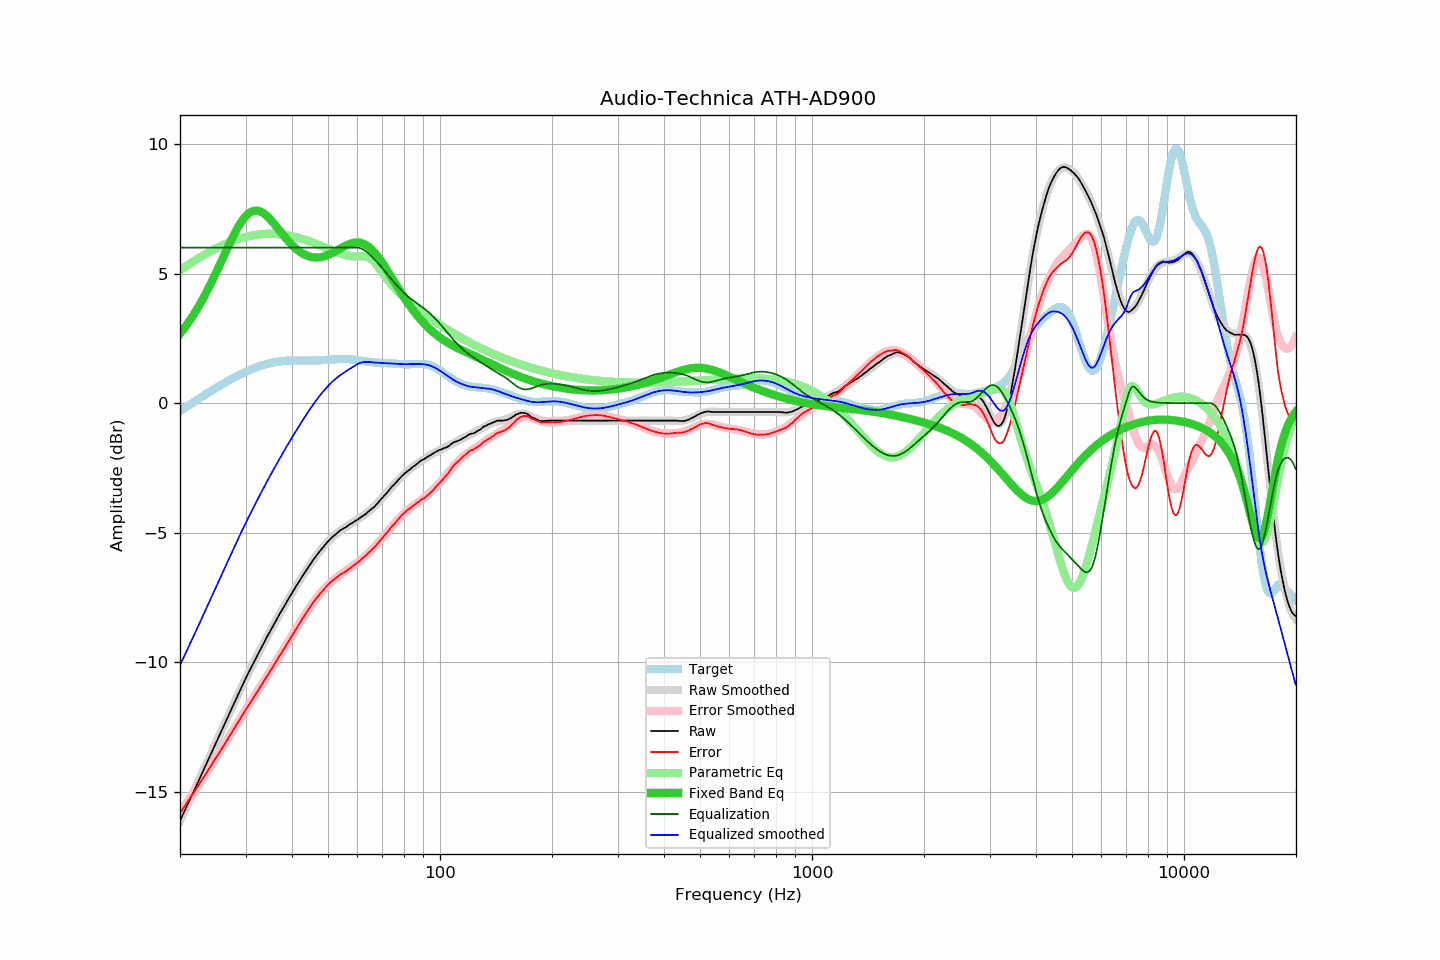

Data behind this chart, as committed beside it:
frequency, raw, error, smoothed, error_smoothed, equalization, parametric_eq, equalized_raw, equalized_smoothed, target
20.00, -16.11, -15.81, -16.11, -15.81, 6.00, 2.68, -10.11, -10.11, -0.30
20.20, -15.98, -15.72, -15.98, -15.72, 6.00, 2.76, -9.98, -9.98, -0.26
20.40, -15.84, -15.62, -15.85, -15.63, 6.00, 2.84, -9.84, -9.85, -0.22
20.61, -15.72, -15.54, -15.72, -15.54, 6.00, 2.92, -9.72, -9.72, -0.18
20.81, -15.58, -15.44, -15.58, -15.45, 6.00, 3.00, -9.58, -9.58, -0.14
21.02, -15.45, -15.36, -15.45, -15.35, 6.00, 3.09, -9.45, -9.45, -0.10
21.23, -15.31, -15.26, -15.32, -15.26, 6.00, 3.18, -9.31, -9.32, -0.06
21.44, -15.18, -15.16, -15.18, -15.17, 6.00, 3.27, -9.18, -9.18, -0.02
21.66, -15.05, -15.08, -15.05, -15.07, 6.00, 3.37, -9.05, -9.05, 0.02
21.87, -14.92, -14.98, -14.92, -14.98, 6.00, 3.46, -8.92, -8.92, 0.06
22.09, -14.78, -14.88, -14.78, -14.88, 6.00, 3.56, -8.78, -8.78, 0.10
22.31, -14.65, -14.79, -14.65, -14.79, 6.00, 3.67, -8.65, -8.65, 0.14
22.54, -14.52, -14.70, -14.51, -14.69, 6.00, 3.77, -8.52, -8.51, 0.18
22.76, -14.37, -14.59, -14.38, -14.60, 6.00, 3.88, -8.37, -8.38, 0.22
22.99, -14.24, -14.50, -14.24, -14.50, 6.00, 3.99, -8.24, -8.24, 0.26
23.22, -14.10, -14.40, -14.10, -14.40, 6.00, 4.11, -8.10, -8.10, 0.30
23.45, -13.97, -14.31, -13.97, -14.31, 6.00, 4.22, -7.97, -7.97, 0.34
23.69, -13.84, -14.21, -13.83, -14.21, 6.00, 4.34, -7.84, -7.83, 0.38
23.92, -13.69, -14.11, -13.70, -14.11, 6.00, 4.46, -7.69, -7.70, 0.42
24.16, -13.56, -14.02, -13.56, -14.01, 6.00, 4.59, -7.56, -7.56, 0.45
24.40, -13.42, -13.91, -13.42, -13.92, 6.00, 4.71, -7.42, -7.42, 0.49
24.65, -13.28, -13.81, -13.29, -13.82, 6.00, 4.84, -7.28, -7.29, 0.53
24.89, -13.15, -13.72, -13.15, -13.72, 6.00, 4.97, -7.15, -7.15, 0.57
25.14, -13.01, -13.62, -13.02, -13.62, 6.00, 5.10, -7.01, -7.02, 0.61
25.39, -12.88, -13.52, -12.88, -13.52, 6.00, 5.24, -6.88, -6.88, 0.64
25.65, -12.74, -13.43, -12.74, -13.42, 6.00, 5.37, -6.74, -6.74, 0.68
25.91, -12.62, -13.33, -12.61, -13.33, 6.00, 5.51, -6.62, -6.61, 0.72
26.16, -12.47, -13.23, -12.47, -13.23, 6.00, 5.64, -6.47, -6.47, 0.75
26.43, -12.35, -13.14, -12.34, -13.13, 6.00, 5.78, -6.35, -6.34, 0.79
26.69, -12.20, -13.03, -12.20, -13.03, 6.00, 5.91, -6.20, -6.20, 0.83
26.96, -12.06, -12.92, -12.07, -12.93, 6.00, 6.04, -6.06, -6.07, 0.86
27.23, -11.93, -12.83, -11.93, -12.83, 6.00, 6.17, -5.93, -5.93, 0.89
27.50, -11.79, -12.72, -11.80, -12.72, 6.00, 6.30, -5.79, -5.80, 0.93
27.77, -11.66, -12.62, -11.66, -12.62, 6.00, 6.43, -5.66, -5.66, 0.96
28.05, -11.53, -12.53, -11.53, -12.52, 6.00, 6.55, -5.53, -5.53, 0.99
28.33, -11.39, -12.42, -11.39, -12.42, 6.00, 6.66, -5.39, -5.39, 1.03
28.62, -11.27, -12.32, -11.26, -12.32, 6.00, 6.77, -5.27, -5.26, 1.06
28.90, -11.13, -12.22, -11.13, -12.22, 6.00, 6.88, -5.13, -5.13, 1.09
29.19, -10.99, -12.11, -11.00, -12.12, 6.00, 6.98, -4.99, -5.00, 1.12
29.48, -10.86, -12.01, -10.87, -12.02, 6.00, 7.06, -4.86, -4.87, 1.15
29.78, -10.73, -11.92, -10.74, -11.92, 6.00, 7.14, -4.73, -4.74, 1.18
30.08, -10.61, -11.82, -10.61, -11.82, 6.00, 7.22, -4.61, -4.61, 1.21
30.38, -10.47, -11.71, -10.48, -11.72, 6.00, 7.28, -4.47, -4.48, 1.24
30.68, -10.35, -11.62, -10.36, -11.62, 6.00, 7.33, -4.35, -4.36, 1.27
30.99, -10.23, -11.53, -10.23, -11.53, 6.00, 7.37, -4.23, -4.23, 1.29
31.30, -10.11, -11.43, -10.11, -11.43, 6.00, 7.40, -4.11, -4.11, 1.32
31.61, -9.99, -11.34, -9.99, -11.33, 6.00, 7.42, -3.99, -3.99, 1.34
31.93, -9.87, -11.24, -9.87, -11.23, 6.00, 7.43, -3.87, -3.87, 1.37
32.24, -9.75, -11.14, -9.75, -11.14, 6.00, 7.42, -3.75, -3.75, 1.39
32.57, -9.63, -11.05, -9.63, -11.04, 6.00, 7.41, -3.63, -3.63, 1.41
32.89, -9.51, -10.95, -9.51, -10.94, 6.00, 7.39, -3.51, -3.51, 1.43
33.22, -9.39, -10.85, -9.39, -10.84, 6.00, 7.36, -3.39, -3.39, 1.45
33.55, -9.27, -10.74, -9.27, -10.75, 6.00, 7.32, -3.27, -3.27, 1.47
33.89, -9.15, -10.64, -9.16, -10.65, 6.00, 7.28, -3.15, -3.16, 1.49
34.23, -9.03, -10.54, -9.04, -10.55, 6.00, 7.22, -3.03, -3.04, 1.51
34.57, -8.92, -10.45, -8.92, -10.45, 6.00, 7.16, -2.92, -2.92, 1.52
34.92, -8.81, -10.35, -8.81, -10.35, 6.00, 7.10, -2.81, -2.81, 1.54
35.27, -8.69, -10.25, -8.70, -10.25, 6.00, 7.03, -2.69, -2.70, 1.55
35.62, -8.58, -10.15, -8.58, -10.15, 6.00, 6.96, -2.58, -2.58, 1.57
35.97, -8.47, -10.05, -8.47, -10.05, 6.00, 6.89, -2.47, -2.47, 1.58
... 635 more rows
